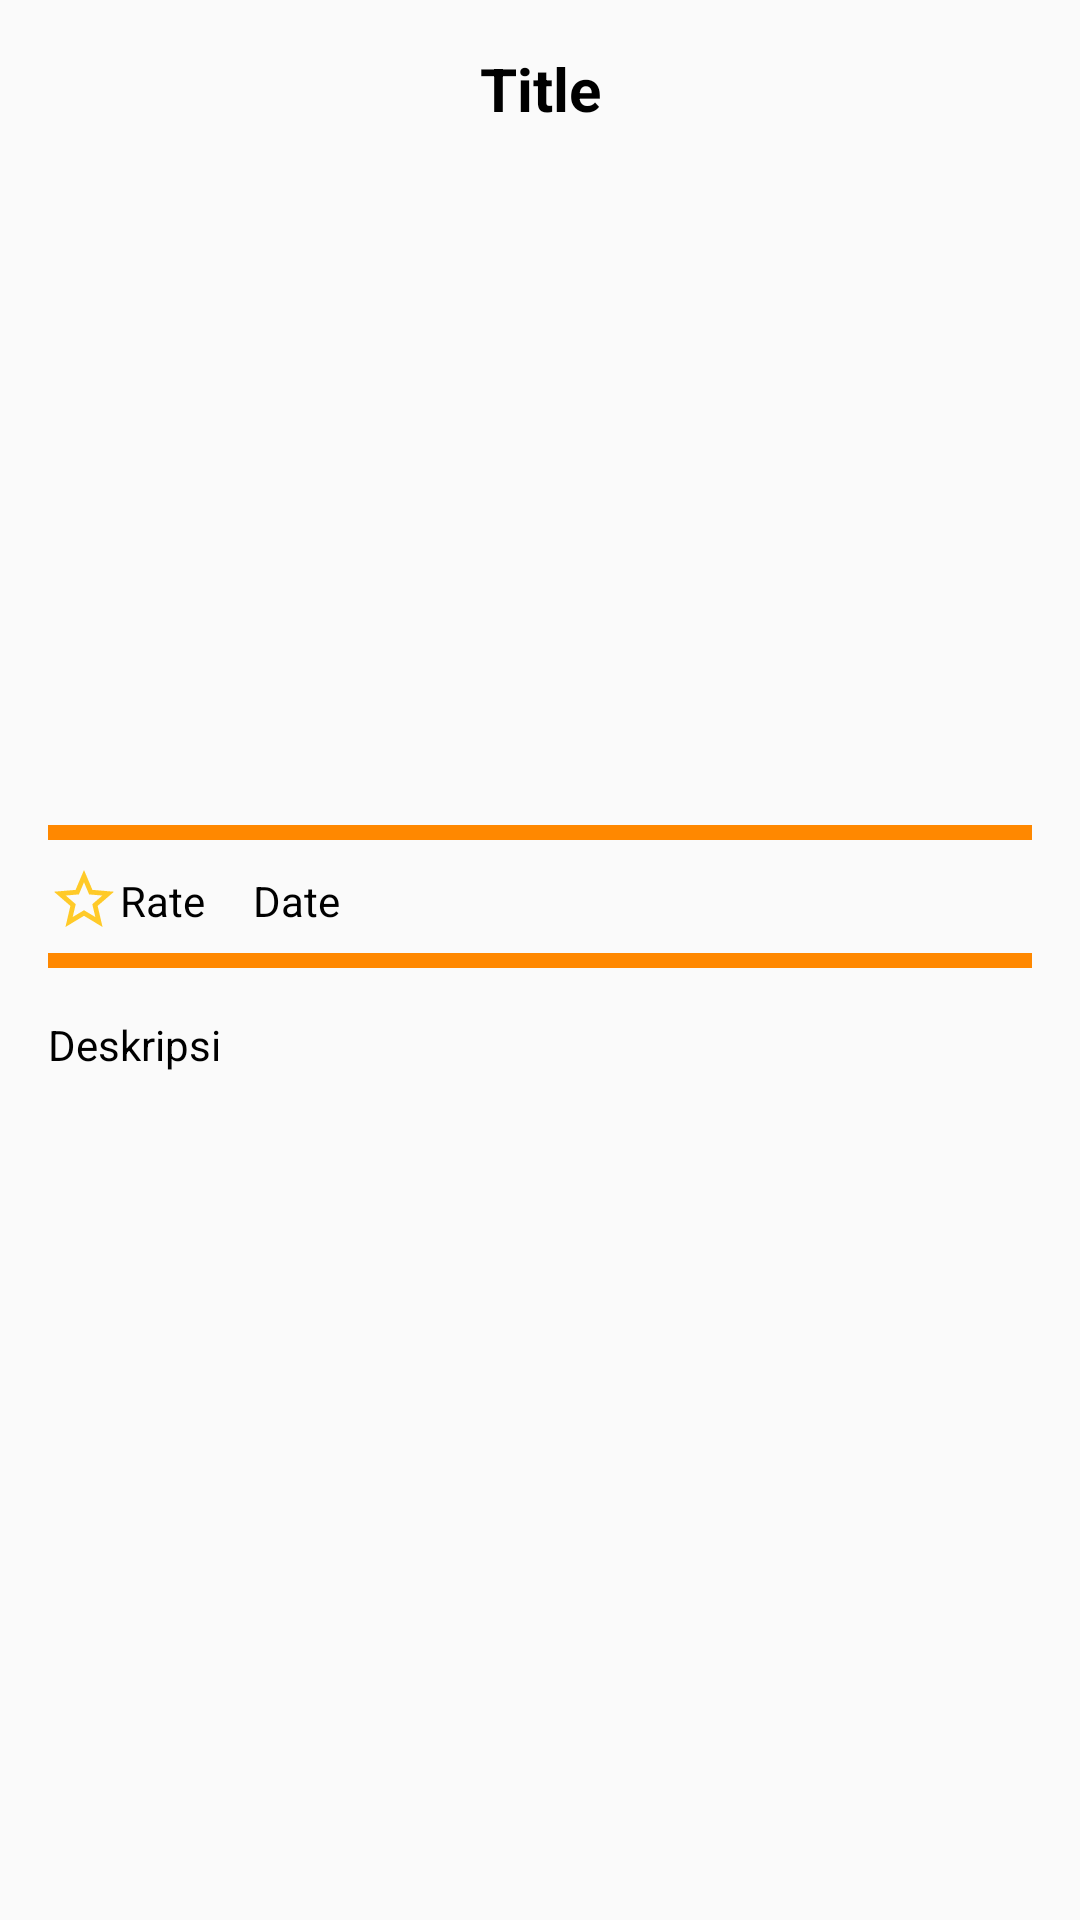

Here is an Android app screen rendered from its layout file. Give the layout XML and the strings, colors and styles it references.
<!-- AndroidManifest.xml: application theme AppTheme -->
<!-- res/layout/activity_detail.xml -->
<?xml version="1.0" encoding="utf-8"?>
<ScrollView xmlns:android="http://schemas.android.com/apk/res/android"
    xmlns:app="http://schemas.android.com/apk/res-auto"
    xmlns:tools="http://schemas.android.com/tools"
    android:layout_width="match_parent"
    android:layout_height="match_parent"
    tools:context=".detail.DetailActivity">

    <androidx.constraintlayout.widget.ConstraintLayout
        android:layout_width="match_parent"
        android:layout_height="wrap_content">

        <TextView
            android:id="@+id/txt_title"
            android:layout_width="match_parent"
            android:layout_height="wrap_content"
            android:layout_marginStart="16dp"
            android:layout_marginTop="16dp"
            android:layout_marginEnd="16dp"
            android:gravity="center"
            android:text="@string/title"
            android:textColor="@android:color/black"
            android:textSize="20sp"
            android:textStyle="bold"
            app:layout_constraintEnd_toEndOf="parent"
            app:layout_constraintStart_toStartOf="parent"
            app:layout_constraintTop_toTopOf="parent" />

        <ImageView
            android:id="@+id/ic_fav"
            android:layout_width="wrap_content"
            android:layout_height="wrap_content"
            android:layout_marginStart="16dp"
            android:layout_marginTop="8dp"
            android:contentDescription="@string/fav"
            android:src="@drawable/ic_favorite_yellow"
            app:layout_constraintStart_toStartOf="parent"
            app:layout_constraintTop_toBottomOf="@+id/line_title" />

        <LinearLayout
            android:id="@+id/line_title"
            android:layout_width="match_parent"
            android:layout_height="5dp"
            android:layout_marginStart="16dp"
            android:layout_marginTop="16dp"
            android:layout_marginEnd="16dp"
            android:background="@android:color/holo_orange_dark"
            android:orientation="vertical"
            app:layout_constraintEnd_toEndOf="parent"
            app:layout_constraintStart_toStartOf="parent"
            app:layout_constraintTop_toBottomOf="@+id/img_poster" />

        <LinearLayout
            android:id="@+id/line_desc"
            android:layout_width="match_parent"
            android:layout_height="5dp"
            android:layout_marginStart="16dp"
            android:layout_marginTop="8dp"
            android:layout_marginEnd="16dp"
            android:background="@android:color/holo_orange_dark"
            android:orientation="vertical"
            app:layout_constraintEnd_toEndOf="parent"
            app:layout_constraintStart_toStartOf="parent"
            app:layout_constraintTop_toBottomOf="@+id/txt_date" />

        <ImageView
            android:id="@+id/img_poster"
            android:layout_width="match_parent"
            android:layout_height="200dp"
            android:layout_marginTop="16dp"
            android:adjustViewBounds="true"
            android:contentDescription="@string/poster"
            android:scaleType="fitCenter"
            android:src="@drawable/nologo"
            app:layout_constraintEnd_toEndOf="@+id/txt_title"
            app:layout_constraintStart_toStartOf="@+id/txt_title"
            app:layout_constraintTop_toBottomOf="@+id/txt_title" />

        <TextView
            android:id="@+id/txt_rate"
            android:layout_width="wrap_content"
            android:layout_height="wrap_content"
            android:text="@string/rate"
            android:textColor="@android:color/black"
            app:layout_constraintBottom_toBottomOf="@+id/ic_fav"
            app:layout_constraintStart_toEndOf="@+id/ic_fav"
            app:layout_constraintTop_toTopOf="@+id/ic_fav" />

        <TextView
            android:id="@+id/txt_date"
            android:layout_width="wrap_content"
            android:layout_height="wrap_content"
            android:layout_marginStart="16dp"
            android:text="@string/date"
            android:textColor="@android:color/black"
            app:layout_constraintBottom_toBottomOf="@+id/txt_rate"
            app:layout_constraintStart_toEndOf="@+id/txt_rate"
            app:layout_constraintTop_toTopOf="@+id/txt_rate" />

        <TextView
            android:id="@+id/txt_descs"
            android:layout_width="match_parent"
            android:layout_height="wrap_content"
            android:layout_marginStart="16dp"
            android:layout_marginTop="16dp"
            android:layout_marginEnd="16dp"
            android:layout_marginBottom="16dp"
            android:text="@string/deskripsi"
            android:textColor="@android:color/black"
            app:layout_constraintBottom_toBottomOf="parent"
            app:layout_constraintEnd_toEndOf="parent"
            app:layout_constraintStart_toStartOf="parent"
            app:layout_constraintTop_toBottomOf="@+id/line_desc" />

        <ProgressBar
            android:id="@+id/progress_bar"
            android:layout_width="wrap_content"
            android:layout_height="wrap_content"
            app:layout_constraintBottom_toBottomOf="@+id/txt_descs"
            app:layout_constraintEnd_toEndOf="parent"
            app:layout_constraintStart_toStartOf="parent"
            app:layout_constraintTop_toTopOf="parent" />

    </androidx.constraintlayout.widget.ConstraintLayout>

</ScrollView>
<!-- resources referenced by this layout -->
<resources>
  <!-- drawable ic_favorite_yellow (drawable) -->
  <vector xmlns:android="http://schemas.android.com/apk/res/android"
      android:width="24dp"
      android:height="24dp"
      android:viewportWidth="24.0"
      android:viewportHeight="24.0">
      <path
          android:fillColor="#FFCA28"
          android:pathData="M22,9.24l-7.19,-0.62L12,2 9.19,8.63 2,9.24l5.46,4.73L5.82,21 12,17.27 18.18,21l-1.63,-7.03L22,9.24zM12,15.4l-3.76,2.27 1,-4.28 -3.32,-2.88 4.38,-0.38L12,6.1l1.71,4.04 4.38,0.38 -3.32,2.88 1,4.28L12,15.4z"/>
  </vector>
  <string name="date">Date</string>
  <string name="deskripsi">Deskripsi</string>
  <string name="fav">Favorite</string>
  <string name="poster">Poster</string>
  <string name="rate">Rate</string>
  <string name="title">Title</string>
  <style name="AppTheme" parent="Theme.AppCompat.Light.DarkActionBar">
          
          <item name="colorPrimary">@color/colorPrimary</item>
          <item name="colorPrimaryDark">@color/colorPrimaryDark</item>
          <item name="colorAccent">@color/colorAccent</item>
          <item name="android:textColor">@android:color/white</item>
      </style>
  <color name="colorPrimary">#26C6DA</color>
  <color name="colorPrimaryDark">#00574B</color>
  <color name="colorAccent">#D81B60</color>
</resources>
